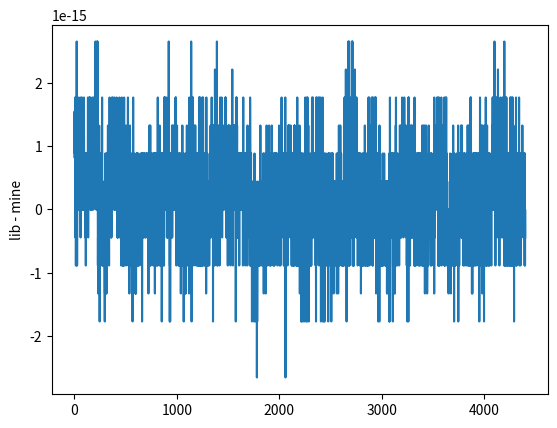

Generate this figure with matplotlib:
import numpy as np
import matplotlib.pyplot as plt


def cost(n, m): 
    d = n - m + 1 
    if d > 0: 
        return n * (np.log2(n) + 1) / d 
    else: 
        return float('inf') 
 

def minimal_cost_gen(): 
    # The nth iteration is the length of the smallest filter  
    # for which 2**n is the optimal FFT size 
    n = 1
    m = 1 
    yield m 
    while True: 
        x = cost(n, m) 
        y = cost(n * 2, m) 
        if y < x: 
            n *= 2 
            yield m 
        m += 1 


def optimum_fft_size(filter_size):
    for n, jump in enumerate(minimal_cost_gen()):
        if jump >= filter_size:
            return 2**n


# This function is kept for scrap but is not used in the best solution
def overlap_save(y, x, H, p):
    overlap, = p.shape
    # This is silly when we're running two loops.
    # We just keep chopping up x and putting it back together.
    # Move the zero-pad out of this function, into the block function?
    xt = np.concatenate((p, x))
    yt = np.fft.ifft(np.fft.fft(xt) * H)
    y[:] = yt[overlap:]
    p[:] = x[-overlap:]
    

block_size = 440


# This works!
def fast_conv_block(y, x, H, p):
    # In this script, x and y are slices of longer arrays.
    # In an actual chain, they would not exist beyond their local size.
    N, = H.shape
    M_, = p.shape
    L = N - M_
    # This is the hurting place. These 2 lines.
    x = np.concatenate((p, x))
    p[:] = x[-len(p):]
    for t in range(0, len(x), L):
        xt = x[t:t + N]
        yt = y[t:t + L]
        if len(xt) == len(x) % L:
            xt = xt.copy()
            xt.resize(N)
        prod = np.fft.fft(xt) * H
        yt[:] = np.fft.ifft(prod)[M_:M_+len(yt)]


def fast_conv(y, x, h):
    M, = h.shape
    N = optimum_fft_size(M)

    h = h.copy()
    # I have observed that zero-padding and FFT are not commutative
    h.resize(N)
    H = np.fft.fft(h)
    p = np.zeros(shape=(M - 1,))
    
    n, = x.shape
    for t in range(0, n, block_size):
        fast_conv_block(y[t:t+block_size], x[t:t+block_size], H, p)
    
    
def stupid_conv(y, x, h):
    L, = y.shape
    Nx, = x.shape
    M, = h.shape
    assert L == Nx + M - 1
    yt = np.zeros(shape=(L, Nx))
    for i, xi in enumerate(x):
        yt[i:i+M, i] = h * xi
    y[:] = np.sum(yt, axis=1)


def lib_conv(y, x, h):
    y[:] = np.convolve(x, h, mode='full')


def test_stupid():
    # Replicate example from
    # https://cmtext.indiana.edu/synthesis/chapter4_convolution.php
    x = np.array([2, 4, 3, 6])
    h = np.array([1, 5, 2, 3, 4])
    expected_y = np.array([2, 14, 27, 35, 56, 37, 30, 24])

    y = np.empty(shape=expected_y.shape)
    stupid_conv(y, x, h)

    assert (y == expected_y).all()


def compare_methods(signal_size, filter_size, methods):
    (name1, f1), (name2, f2) = methods.items()
    conv_size = signal_size + filter_size - 1
    x = np.random.rand(signal_size)
    h = np.random.rand(filter_size)
    y1 = np.empty(shape=(conv_size,))
    y2 = np.empty(shape=(conv_size,))
    
    f1(y1, x, h)
    f2(y2, x, h)
    
    y1.resize(signal_size)
    y2.resize(signal_size)

    plt.ylabel(f'{name1} - {name2}')
    plt.plot(y1 - y2)
    plt.show()


if __name__ == '__main__':
    n, m = block_size * 10, 15

    if False:
        # Already confirmed that I'm using the library the way I want to
        test_stupid()
        compare_methods(n, m, {'lib': lib_conv, 'stupid': stupid_conv})

    compare_methods(n, m, {'lib': lib_conv, 'mine': fast_conv})
